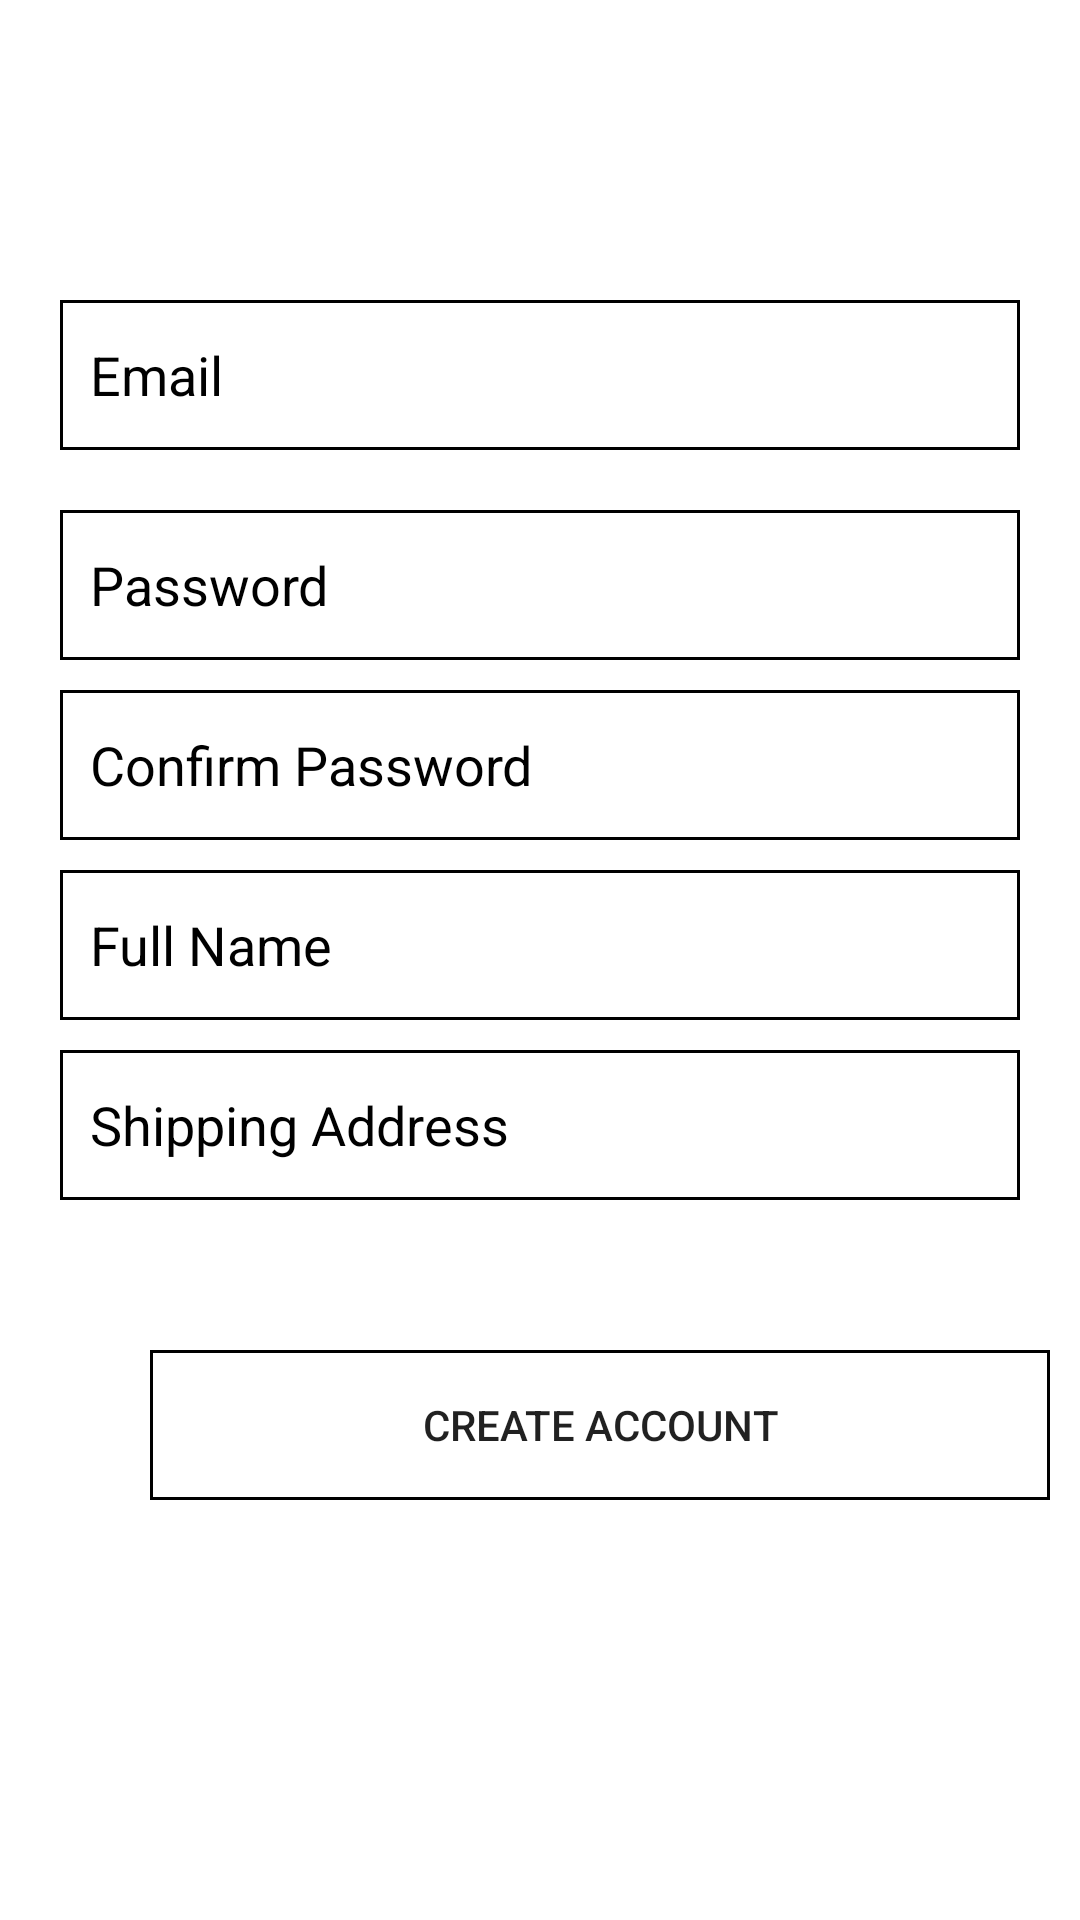

The Android layout XML behind this screen, and the referenced resources:
<!-- AndroidManifest.xml: application theme Theme.Assignment4 -->
<!-- res/layout/activity_register_customer.xml -->
<?xml version="1.0" encoding="utf-8"?>
<LinearLayout xmlns:android="http://schemas.android.com/apk/res/android"
    xmlns:app="http://schemas.android.com/apk/res-auto"
    xmlns:tools="http://schemas.android.com/tools"
    android:layout_width="match_parent"
    android:layout_height="match_parent"
    android:orientation="vertical"
    tools:context=".RegisterCustomer">

    <EditText
        android:id="@+id/registercEmail"
        android:layout_width="match_parent"
        android:layout_height="50dp"
        android:layout_marginLeft="20dp"
        android:layout_marginTop="100dp"
        android:layout_marginRight="20dp"
        android:layout_marginBottom="20dp"
        android:background="@drawable/border"
        android:hint="Email"
        android:padding="10dp"
        android:textColorHint="@color/black" />

    <EditText
        android:id="@+id/registercPassword"
        android:layout_width="match_parent"
        android:layout_height="50dp"
        android:layout_below="@id/registercEmail"
        android:layout_marginLeft="20dp"
        android:layout_marginRight="20dp"
        android:layout_marginBottom="10dp"
        android:padding="10dp"
        android:background="@drawable/border"
        android:hint="Password"
        android:textColorHint="@color/black" />

    <EditText
        android:id="@+id/confirmcPassword"
        android:layout_width="match_parent"
        android:layout_height="50dp"
        android:layout_below="@id/registercPassword"
        android:layout_marginLeft="20dp"
        android:layout_marginRight="20dp"
        android:layout_marginBottom="10dp"
        android:padding="10dp"
        android:background="@drawable/border"
        android:hint="Confirm Password"
        android:textColorHint="@color/black" />

    <EditText
        android:id="@+id/fullName"
        android:layout_width="match_parent"
        android:layout_height="50dp"
        android:layout_below="@id/confirmcPassword"
        android:layout_marginLeft="20dp"
        android:layout_marginRight="20dp"
        android:layout_marginBottom="10dp"
        android:padding="10dp"
        android:background="@drawable/border"
        android:hint="Full Name"
        android:textColorHint="@color/black" />

    <EditText
        android:id="@+id/shipaddress"
        android:layout_width="match_parent"
        android:layout_height="50dp"
        android:layout_below="@id/confirmcPassword"
        android:layout_marginLeft="20dp"
        android:layout_marginRight="20dp"
        android:layout_marginBottom="50dp"
        android:padding="10dp"
        android:background="@drawable/border"
        android:hint="Shipping Address"
        android:textColorHint="@color/black" />


    <androidx.appcompat.widget.AppCompatButton
        android:id="@+id/registercButton"
        android:layout_width="300dp"
        android:layout_height="50dp"
        android:layout_below="@id/shipaddress"
        android:background="@drawable/border"
        android:layout_marginLeft="50dp"
        android:text="Create Account">

    </androidx.appcompat.widget.AppCompatButton>


</LinearLayout>
<!-- resources referenced by this layout -->
<resources>
  <!-- drawable border (drawable) -->
  <?xml version="1.0" encoding="utf-8"?>
  <shape xmlns:android="http://schemas.android.com/apk/res/android"
      android:shape="rectangle">
  
      <stroke android:width="1dp" android:color="@color/black"/>
  
  
  </shape>
  <style name="Theme.Assignment4" parent="Theme.MaterialComponents.DayNight.DarkActionBar">
          
          <item name="colorPrimary">@color/white</item>
          <item name="colorPrimaryVariant">@color/black</item>
          <item name="colorOnPrimary">@color/white</item>
          
          <item name="colorSecondary">@color/teal_200</item>
          <item name="colorSecondaryVariant">@color/teal_700</item>
          <item name="colorOnSecondary">@color/black</item>
  
          
          <item name="android:statusBarColor" tools:targetApi="l">?attr/colorPrimaryVariant</item>
          
      </style>
  <!-- not gathered from this repository: default colours our renderer supplied (Android Studio template values) -->
  <color name="teal_200">#FF03DAC5</color>
  <color name="teal_700">#FF018786</color>
  <color name="black">#FF000000</color>
  <color name="white">#FFFFFFFF</color>
</resources>
